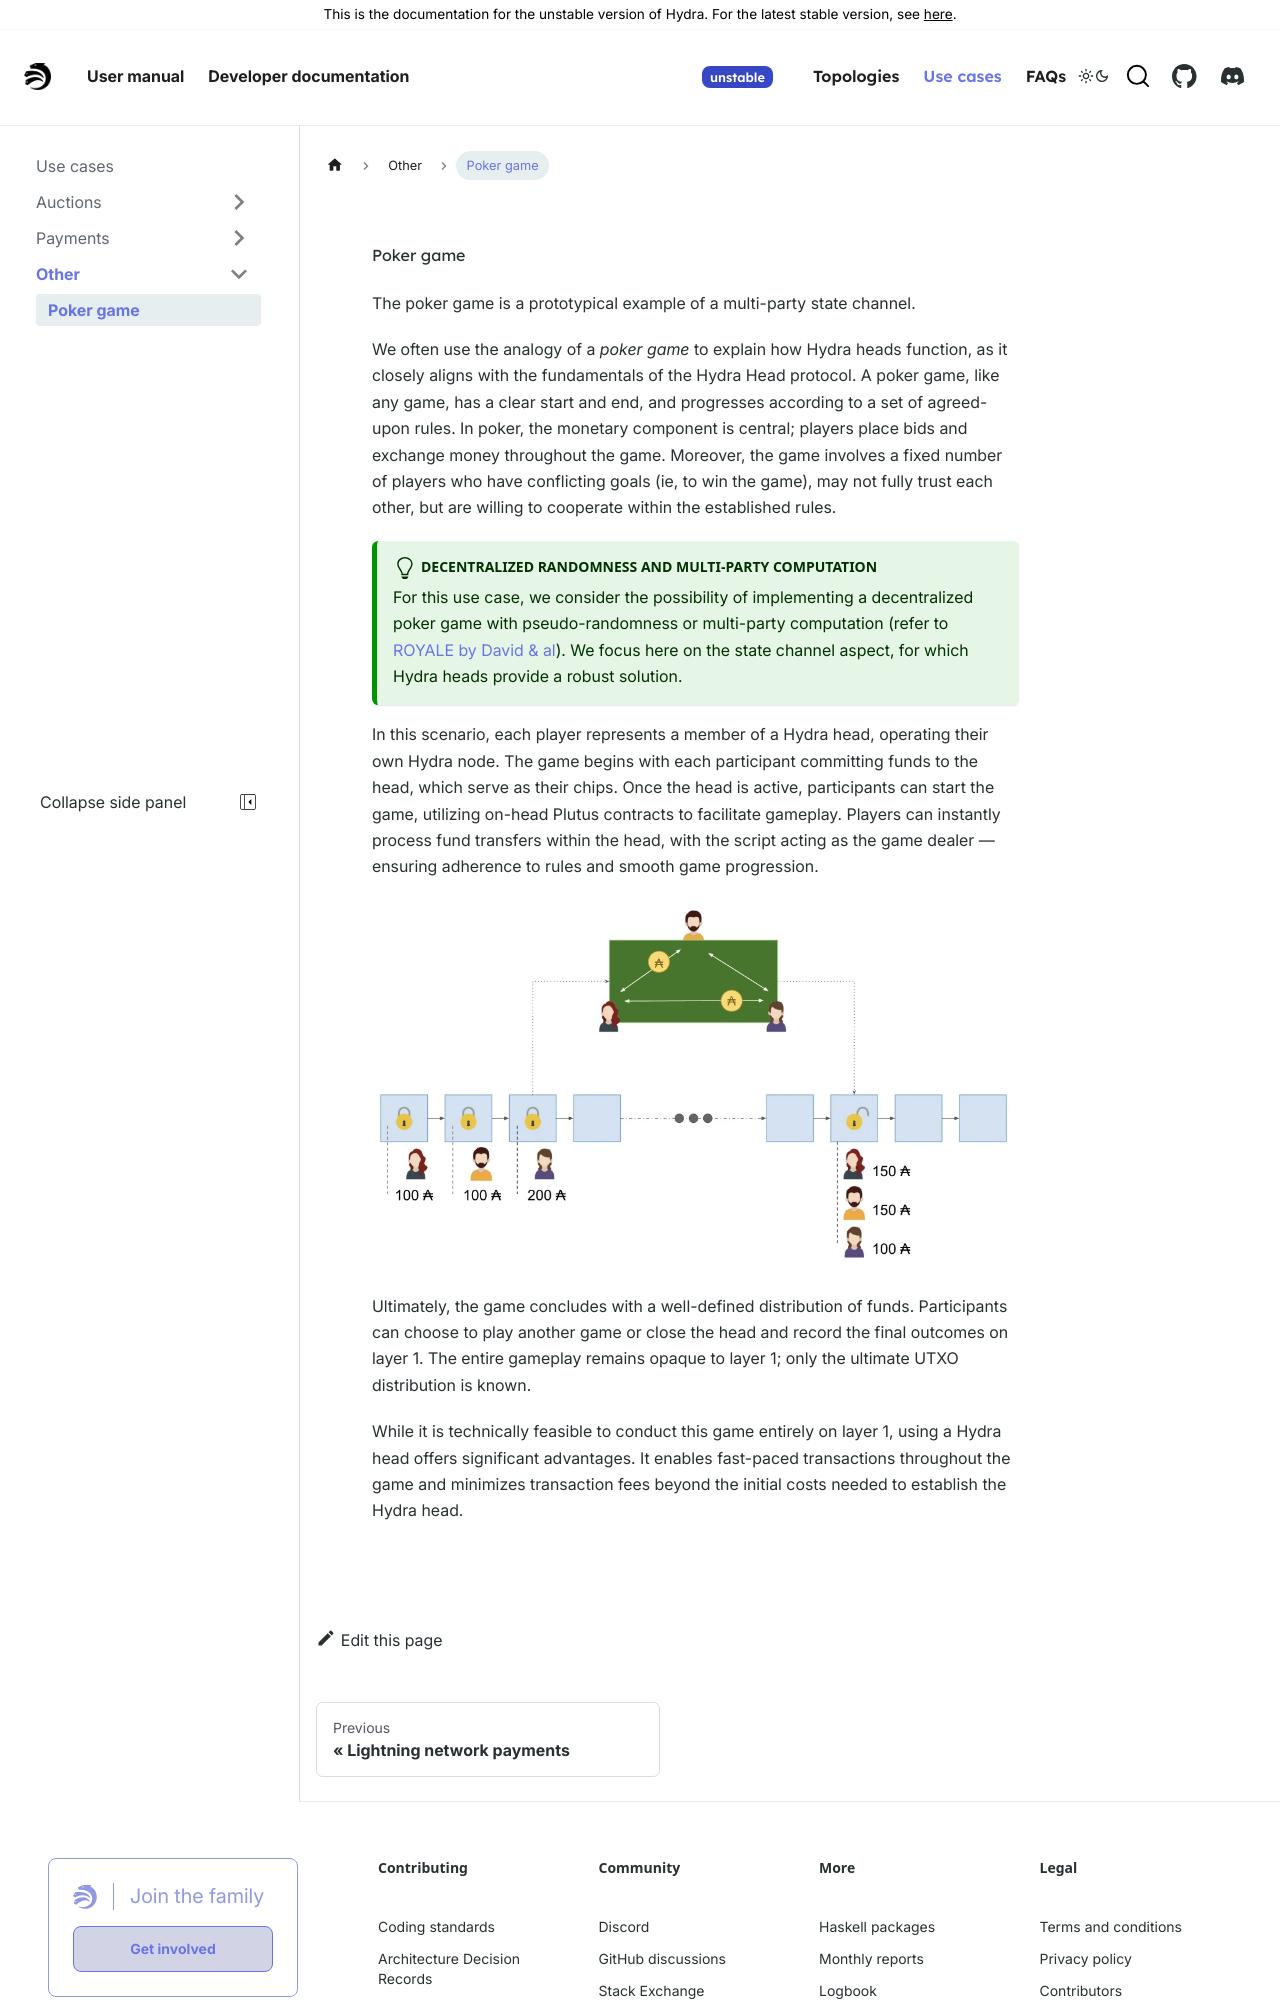

repository: chrono-ranger742wc/hydra · page: head-protocol/unstable/use-cases/other/poker-game.html · generator: docusaurus

# Poker game

The poker game is a prototypical example of a multi-party state channel.

We often use the analogy of a _poker game_ to explain how Hydra heads function, as it closely aligns with the fundamentals of the Hydra Head protocol. A poker game, like any game, has a clear start and end, and progresses according to a set of agreed-upon rules. In poker, the monetary component is central; players place bids and exchange money throughout the game. Moreover, the game involves a fixed number of players who have conflicting goals (ie, to win the game), may not fully trust each other, but are willing to cooperate within the established rules.

:::tip Decentralized randomness and multi-party computation
For this use case, we consider the possibility of implementing a decentralized poker game with pseudo-randomness or multi-party computation (refer to [ROYALE by David & al](https://eprint.iacr.org/2018/157)). We focus here on the state channel aspect, for which Hydra heads provide a robust solution.
:::

In this scenario, each player represents a member of a Hydra head, operating their own Hydra node. The game begins with each participant committing funds to the head, which serve as their chips. Once the head is active, participants can start the game, utilizing on-head Plutus contracts to facilitate gameplay. Players can instantly process fund transfers within the head, with the script acting as the game dealer — ensuring adherence to rules and smooth game progression.

![](./poker.webp)

Ultimately, the game concludes with a well-defined distribution of funds. Participants can choose to play another game or close the head and record the final outcomes on layer 1. The entire gameplay remains opaque to layer 1; only the ultimate UTXO distribution is known.
